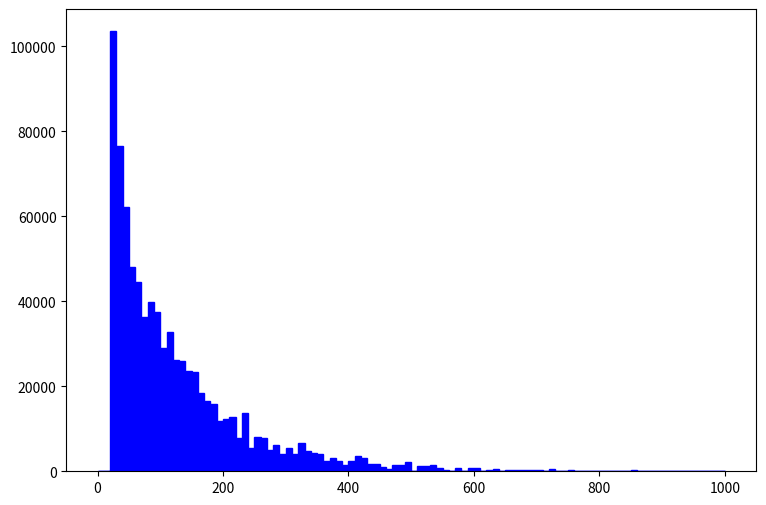

Write Python code to recreate this figure. (Note: this script raises an exception after producing the figure.)
def selection_3():

    # Library import
    import numpy
    import matplotlib
    import matplotlib.pyplot   as plt
    import matplotlib.gridspec as gridspec

    # Library version
    matplotlib_version = matplotlib.__version__
    numpy_version      = numpy.__version__

    # Histo binning
    xBinning = numpy.linspace(0.0,1000.0,101,endpoint=True)

    # Creating data sequence: middle of each bin
    xData = numpy.array([5.0,15.0,25.0,35.0,45.0,55.0,65.0,75.0,85.0,95.0,105.0,115.0,125.0,135.0,145.0,155.0,165.0,175.0,185.0,195.0,205.0,215.0,225.0,235.0,245.0,255.0,265.0,275.0,285.0,295.0,305.0,315.0,325.0,335.0,345.0,355.0,365.0,375.0,385.0,395.0,405.0,415.0,425.0,435.0,445.0,455.0,465.0,475.0,485.0,495.0,505.0,515.0,525.0,535.0,545.0,555.0,565.0,575.0,585.0,595.0,605.0,615.0,625.0,635.0,645.0,655.0,665.0,675.0,685.0,695.0,705.0,715.0,725.0,735.0,745.0,755.0,765.0,775.0,785.0,795.0,805.0,815.0,825.0,835.0,845.0,855.0,865.0,875.0,885.0,895.0,905.0,915.0,925.0,935.0,945.0,955.0,965.0,975.0,985.0,995.0])

    # Creating weights for histo: y4_PT_0
    y4_PT_0_weights = numpy.array([0.0,0.0,53667.0718078,42283.1535455,34964.9186627,23174.4204625,22361.2845866,17482.4573313,18295.5972072,17889.0292693,13010.202014,14636.4777658,12197.0661381,12197.0661381,9351.08257257,12603.6340761,9757.65051051,6911.67094494,6911.67094494,5691.96313113,5691.96313113,6911.67094494,4472.25531732,6505.09900701,3252.5503035,3659.11944144,3252.5503035,2032.84408969,2032.84408969,1219.70661381,2439.41282763,1626.27535175,2439.41282763,2439.41282763,2439.41282763,2032.84408969,1626.27535175,2032.84408969,1219.70661381,813.137475876,1219.70661381,2439.41282763,1626.27535175,1219.70661381,1219.70661381,0.0,406.568737938,406.568737938,406.568737938,406.568737938,0.0,813.137475876,406.568737938,813.137475876,406.568737938,0.0,0.0,813.137475876,0.0,0.0,406.568737938,0.0,0.0,406.568737938,0.0,0.0,0.0,0.0,0.0,0.0,406.568737938,0.0,406.568737938,0.0,0.0,0.0,0.0,0.0,0.0,0.0,0.0,0.0,0.0,0.0,0.0,406.568737938,0.0,0.0,0.0,0.0,0.0,0.0,0.0,0.0,0.0,0.0,0.0,0.0,0.0,0.0])

    # Creating weights for histo: y4_PT_1
    y4_PT_1_weights = numpy.array([0.0,0.0,36477.7714118,24886.7050567,20113.9120869,19432.0839483,17386.6035327,14659.2909786,17727.515602,16022.9472557,12954.7226322,15682.0351864,11931.9824244,11931.9824244,12613.810563,9204.66987027,7500.10152392,8181.92966246,7841.01759319,5113.70503904,5795.53317758,5113.70503904,2727.31015415,6477.36131612,1704.56874635,3750.05156196,4090.96483123,2727.31015415,3750.05156196,2386.39648488,2727.31015415,2045.48241562,4090.96483123,2045.48241562,1704.56874635,1704.56874635,681.827338539,1022.74140781,1022.74140781,681.827338539,1022.74140781,1022.74140781,1363.65507708,340.913749269,340.913749269,1022.74140781,0.0,1022.74140781,1022.74140781,1704.56874635,0.0,340.913749269,681.827338539,681.827338539,340.913749269,340.913749269,0.0,0.0,0.0,681.827338539,340.913749269,0.0,340.913749269,0.0,0.0,340.913749269,340.913749269,340.913749269,340.913749269,340.913749269,0.0,0.0,0.0,0.0,0.0,340.913749269,0.0,0.0,0.0,0.0,0.0,0.0,0.0,0.0,0.0,0.0,0.0,0.0,0.0,0.0,0.0,0.0,0.0,0.0,0.0,0.0,0.0,0.0,0.0,0.0])

    # Creating weights for histo: y4_PT_2
    y4_PT_2_weights = numpy.array([0.0,0.0,11806.7683753,8323.73344462,6312.10606219,4926.00248772,4336.01866885,3881.09240851,3376.40816345,3248.46020273,2885.94071402,2267.52490387,1961.87099771,1762.84065881,1457.18675265,1478.5115461,1158.6412443,1371.88797883,1030.69288358,902.744922858,817.446149045,632.632205783,526.009038516,661.065397054,561.549827605,561.549827605,398.060757796,312.762023982,369.627846525,355.411410889,241.679765805,369.627846525,234.571527987,170.597467627,206.138616716,255.89620144,106.623407267,156.381031991,120.839882902,92.4069716312,99.5152094489,120.839882902,92.4069716312,78.1904959956,63.97406036,49.7575847245,42.6493869067,56.8658225423,78.1904959956,63.97406036,49.7575847245,35.5411410889,71.0822981778,21.3246854533,21.3246854533,71.0822981778,14.2164556356,42.6493869067,14.2164556356,28.4329112711,7.10822981778,7.10822981778,14.2164556356,14.2164556356,14.2164556356,14.2164556356,21.3246854533,14.2164556356,21.3246854533,21.3246854533,0.0,7.10822981778,21.3246854533,14.2164556356,0.0,0.0,14.2164556356,7.10822981778,7.10822981778,0.0,7.10822981778,14.2164556356,14.2164556356,0.0,0.0,0.0,0.0,7.10822981778,7.10822981778,14.2164556356,7.10822981778,0.0,0.0,0.0,0.0,0.0,0.0,0.0,0.0,0.0])

    # Creating weights for histo: y4_PT_3
    y4_PT_3_weights = numpy.array([0.0,0.0,1595.26459645,985.773168569,733.964674421,585.168618788,457.833771179,384.866463897,334.790925174,291.868989126,221.047842647,214.60956024,203.163715961,153.088137238,134.488650284,132.342569481,110.881601457,84.4131115611,65.0982243395,58.6599419323,50.0755787227,41.4911755131,30.0453392336,35.7682613733,27.1838781637,22.1763202915,18.5994949541,22.1763202915,16.4533981517,12.8765728144,15.0226696168,15.7380338843,7.15365067467,11.4458442795,7.15365067467,10.730476012,8.5843832096,4.2921896048,3.57682613733,2.86146066987,3.57682613733,5.00755787227,3.57682613733,2.1460956024,3.57682613733,0.715365067467,2.1460956024,1.43073053493,1.43073053493,1.43073053493,1.43073053493,2.1460956024,1.43073053493,2.1460956024,0.715365067467,0.715365067467,0.0,0.0,0.0,0.715365067467,0.0,0.0,0.0,1.43073053493,0.715365067467,0.715365067467,0.0,0.715365067467,0.0,0.715365067467,0.0,0.0,0.0,0.0,0.0,0.715365067467,0.715365067467,0.0,0.0,0.0,0.0,0.0,0.715365067467,0.0,0.0,0.0,0.0,0.0,0.0,0.0,0.0,0.0,0.0,0.0,0.0,0.0,0.715365067467,0.0,0.0,0.0])

    # Creating a new Canvas
    fig   = plt.figure(figsize=(12,6),dpi=80)
    frame = gridspec.GridSpec(1,1,right=0.7)
    pad   = fig.add_subplot(frame[0])

    # Creating a new Stack
    pad.hist(x=xData, bins=xBinning, weights=y4_PT_0_weights+y4_PT_1_weights+y4_PT_2_weights+y4_PT_3_weights,\
             label="$signal100GeV4TeV$", histtype="stepfilled", rwidth=1.0,\
             color="#0000ff", edgecolor="#0000ff", linewidth=1, linestyle="solid",\
             bottom=None, cumulative=False, normed=False, align="mid", orientation="vertical")

    pad.hist(x=xData, bins=xBinning, weights=y4_PT_0_weights+y4_PT_1_weights+y4_PT_2_weights,\
             label="$signal100GeV1p5TeV$", histtype="stepfilled", rwidth=1.0,\
             color="#59d354", edgecolor="#59d354", linewidth=1, linestyle="solid",\
             bottom=None, cumulative=False, normed=False, align="mid", orientation="vertical")

    pad.hist(x=xData, bins=xBinning, weights=y4_PT_0_weights+y4_PT_1_weights,\
             label="$signal100GeV1TeV$", histtype="stepfilled", rwidth=1.0,\
             color="#ce5e60", edgecolor="#ce5e60", linewidth=1, linestyle="solid",\
             bottom=None, cumulative=False, normed=False, align="mid", orientation="vertical")

    pad.hist(x=xData, bins=xBinning, weights=y4_PT_0_weights,\
             label="$signal1MeV$", histtype="stepfilled", rwidth=1.0,\
             color="#5954d8", edgecolor="#5954d8", linewidth=1, linestyle="solid",\
             bottom=None, cumulative=False, normed=False, align="mid", orientation="vertical")


    # Axis
    plt.rc('text',usetex=False)
    plt.xlabel(r"p_{T} [ j_{2} ]   ( GeV ) ",\
               fontsize=16,color="black")
    plt.ylabel(r"$\mathrm{Events}$ $(\mathcal{L}_{\mathrm{int}} = 40.0\ \mathrm{fb}^{-1})$ ",\
               fontsize=16,color="black")

    # Boundary of y-axis
    ymax=(y4_PT_0_weights+y4_PT_1_weights+y4_PT_2_weights+y4_PT_3_weights).max()*1.1
    ymin=0 # linear scale
    #ymin=min([x for x in (y4_PT_0_weights+y4_PT_1_weights+y4_PT_2_weights+y4_PT_3_weights) if x])/100. # log scale
    plt.gca().set_ylim(ymin,ymax)

    # Log/Linear scale for X-axis
    plt.gca().set_xscale("linear")
    #plt.gca().set_xscale("log",nonposx="clip")

    # Log/Linear scale for Y-axis
    plt.gca().set_yscale("linear")
    #plt.gca().set_yscale("log",nonposy="clip")

    # Legend
    plt.legend(bbox_to_anchor=(1.05,1), loc=2, borderaxespad=0.)

    # Saving the image
    plt.savefig('../../HTML/MadAnalysis5job_0/selection_3.png')
    plt.savefig('../../PDF/MadAnalysis5job_0/selection_3.png')
    plt.savefig('../../DVI/MadAnalysis5job_0/selection_3.eps')

# Running!
if __name__ == '__main__':
    selection_3()
